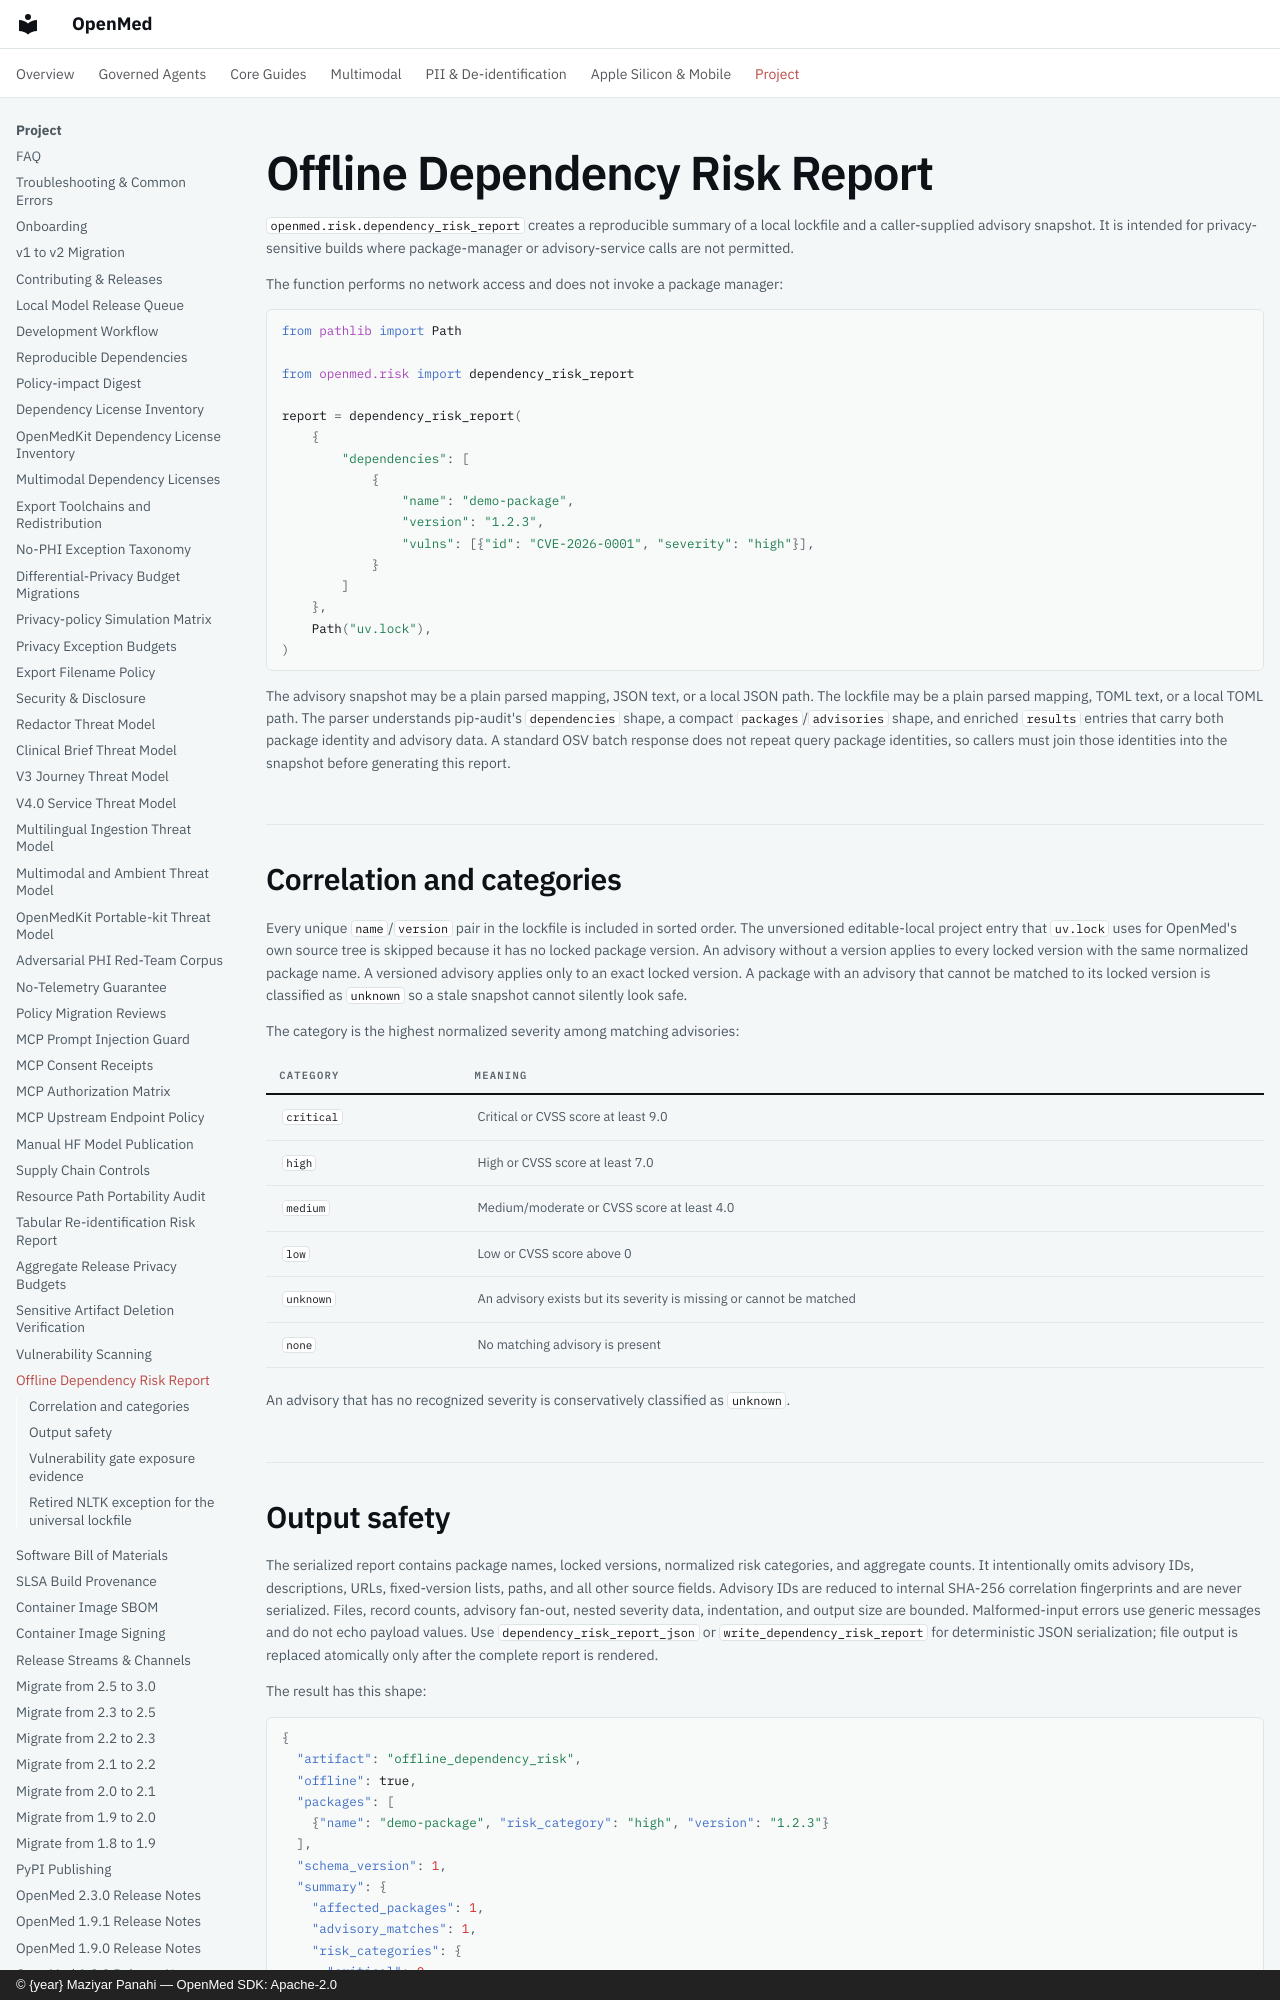

repository: maziyarpanahi/openmed · page: security/dependency-risk/index.html · generator: mkdocs · copyright: © {year} Maziyar Panahi — OpenMed SDK: Apache-2.0

# Offline Dependency Risk Report

`openmed.risk.dependency_risk_report` creates a reproducible summary of a
local lockfile and a caller-supplied advisory snapshot. It is intended for
privacy-sensitive builds where package-manager or advisory-service calls are
not permitted.

The function performs no network access and does not invoke a package manager:

```python
from pathlib import Path

from openmed.risk import dependency_risk_report

report = dependency_risk_report(
    {
        "dependencies": [
            {
                "name": "demo-package",
                "version": "1.2.3",
                "vulns": [{"id": "CVE-2026-0001", "severity": "high"}],
            }
        ]
    },
    Path("uv.lock"),
)
```

The advisory snapshot may be a plain parsed mapping, JSON text, or a local JSON
path. The lockfile may be a plain parsed mapping, TOML text, or a local TOML
path. The parser understands pip-audit's `dependencies` shape, a compact
`packages`/`advisories` shape, and enriched `results` entries that carry both
package identity and advisory data. A standard OSV batch response does not
repeat query package identities, so callers must join those identities into
the snapshot before generating this report.

## Correlation and categories

Every unique `name`/`version` pair in the lockfile is included in sorted order.
The unversioned editable-local project entry that `uv.lock` uses for OpenMed's
own source tree is skipped because it has no locked package version. An
advisory without a version applies to every locked version with the same
normalized package name. A versioned advisory applies only to an exact locked
version. A package with an advisory that cannot be matched to its locked
version is classified as `unknown` so a stale snapshot cannot silently look
safe.

The category is the highest normalized severity among matching advisories:

| Category | Meaning |
|---|---|
| `critical` | Critical or CVSS score at least 9.0 |
| `high` | High or CVSS score at least 7.0 |
| `medium` | Medium/moderate or CVSS score at least 4.0 |
| `low` | Low or CVSS score above 0 |
| `unknown` | An advisory exists but its severity is missing or cannot be matched |
| `none` | No matching advisory is present |

An advisory that has no recognized severity is conservatively classified as
`unknown`.

## Output safety

The serialized report contains package names, locked versions, normalized risk
categories, and aggregate counts. It intentionally omits advisory IDs,
descriptions, URLs, fixed-version lists, paths, and all other source fields.
Advisory IDs are reduced to internal SHA-256 correlation fingerprints and are
never serialized. Files, record counts, advisory fan-out, nested severity data,
indentation, and output size are bounded. Malformed-input errors use generic
messages and do not echo payload values. Use `dependency_risk_report_json` or
`write_dependency_risk_report` for deterministic JSON serialization; file
output is replaced atomically only after the complete report is rendered.

The result has this shape:

```json
{
  "artifact": "offline_dependency_risk",
  "offline": true,
  "packages": [
    {"name": "demo-package", "risk_category": "high", "version": "1.2.3"}
  ],
  "schema_version": 1,
  "summary": {
    "affected_packages": 1,
    "advisory_matches": 1,
    "risk_categories": {
      "critical": 0,
      "high": 1,
      "medium": 0,
      "low": 0,
      "unknown": 0,
      "none": 0
    },
    "total_packages": 1,
    "unmatched_advisories": 0
  }
}
```

The report is a review aid, not a compliance certification or clinical
decision guarantee. Use synthetic advisory snapshots in tests and keep any
source snapshot governed separately from the report artifact.
